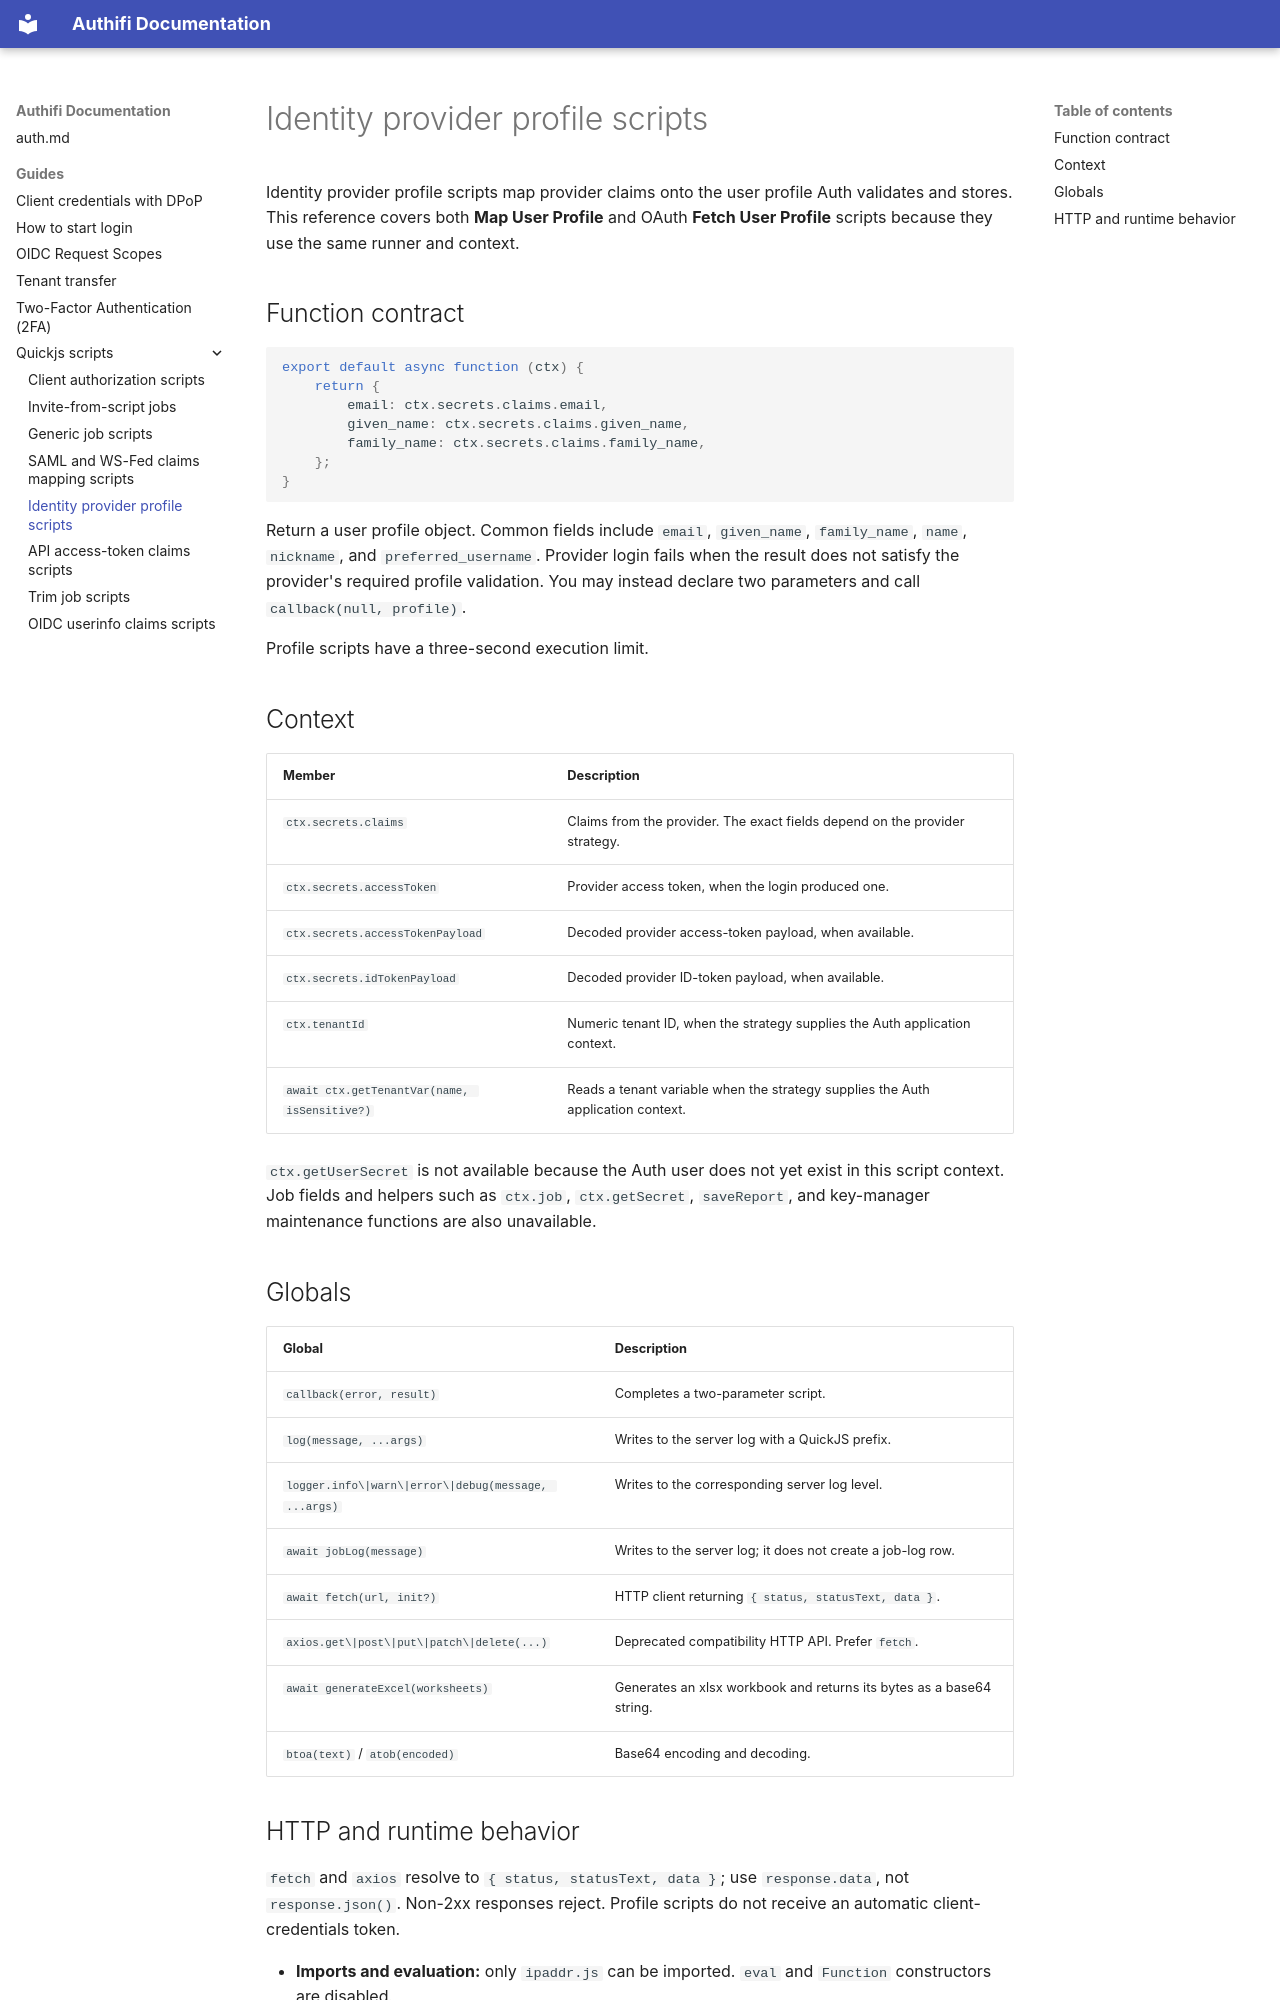

repository: Authifi/docs · page: guides/quickjs-scripts/map-user-profile/index.html · generator: mkdocs

---
title: Identity provider profile scripts
---

<!-- Generated from idbroker: packages/ng-auth/src/assets/docs/quickjs-scripts/map-user-profile.md. Edit it there, not in Authifi/docs. -->

# Identity provider profile scripts

Identity provider profile scripts map provider claims onto the user profile Auth validates and stores. This reference covers both **Map User Profile** and OAuth **Fetch User Profile** scripts because they use the same runner and context.

## Function contract

```js
export default async function (ctx) {
    return {
        email: ctx.secrets.claims.email,
        given_name: ctx.secrets.claims.given_name,
        family_name: ctx.secrets.claims.family_name,
    };
}
```

Return a user profile object. Common fields include `email`, `given_name`, `family_name`, `name`, `nickname`, and `preferred_username`. Provider login fails when the result does not satisfy the provider's required profile validation. You may instead declare two parameters and call `callback(null, profile)`.

Profile scripts have a three-second execution limit.

## Context

| Member                                       | Description                                                                      |
| -------------------------------------------- | -------------------------------------------------------------------------------- |
| `ctx.secrets.claims`                         | Claims from the provider. The exact fields depend on the provider strategy.      |
| `ctx.secrets.accessToken`                    | Provider access token, when the login produced one.                              |
| `ctx.secrets.accessTokenPayload`             | Decoded provider access-token payload, when available.                           |
| `ctx.secrets.idTokenPayload`                 | Decoded provider ID-token payload, when available.                               |
| `ctx.tenantId`                               | Numeric tenant ID, when the strategy supplies the Auth application context.      |
| `await ctx.getTenantVar(name, isSensitive?)` | Reads a tenant variable when the strategy supplies the Auth application context. |

`ctx.getUserSecret` is not available because the Auth user does not yet exist in this script context. Job fields and helpers such as `ctx.job`, `ctx.getSecret`, `saveReport`, and key-manager maintenance functions are also unavailable.

## Globals

| Global                                              | Description                                                          |
| --------------------------------------------------- | -------------------------------------------------------------------- |
| `callback(error, result)`                           | Completes a two-parameter script.                                    |
| `log(message, ...args)`                             | Writes to the server log with a QuickJS prefix.                      |
| `logger.info\|warn\|error\|debug(message, ...args)` | Writes to the corresponding server log level.                        |
| `await jobLog(message)`                             | Writes to the server log; it does not create a job-log row.          |
| `await fetch(url, init?)`                           | HTTP client returning `{ status, statusText, data }`.                |
| `axios.get\|post\|put\|patch\|delete(...)`          | Deprecated compatibility HTTP API. Prefer `fetch`.                   |
| `await generateExcel(worksheets)`                   | Generates an xlsx workbook and returns its bytes as a base64 string. |
| `btoa(text)` / `atob(encoded)`                      | Base64 encoding and decoding.                                        |
